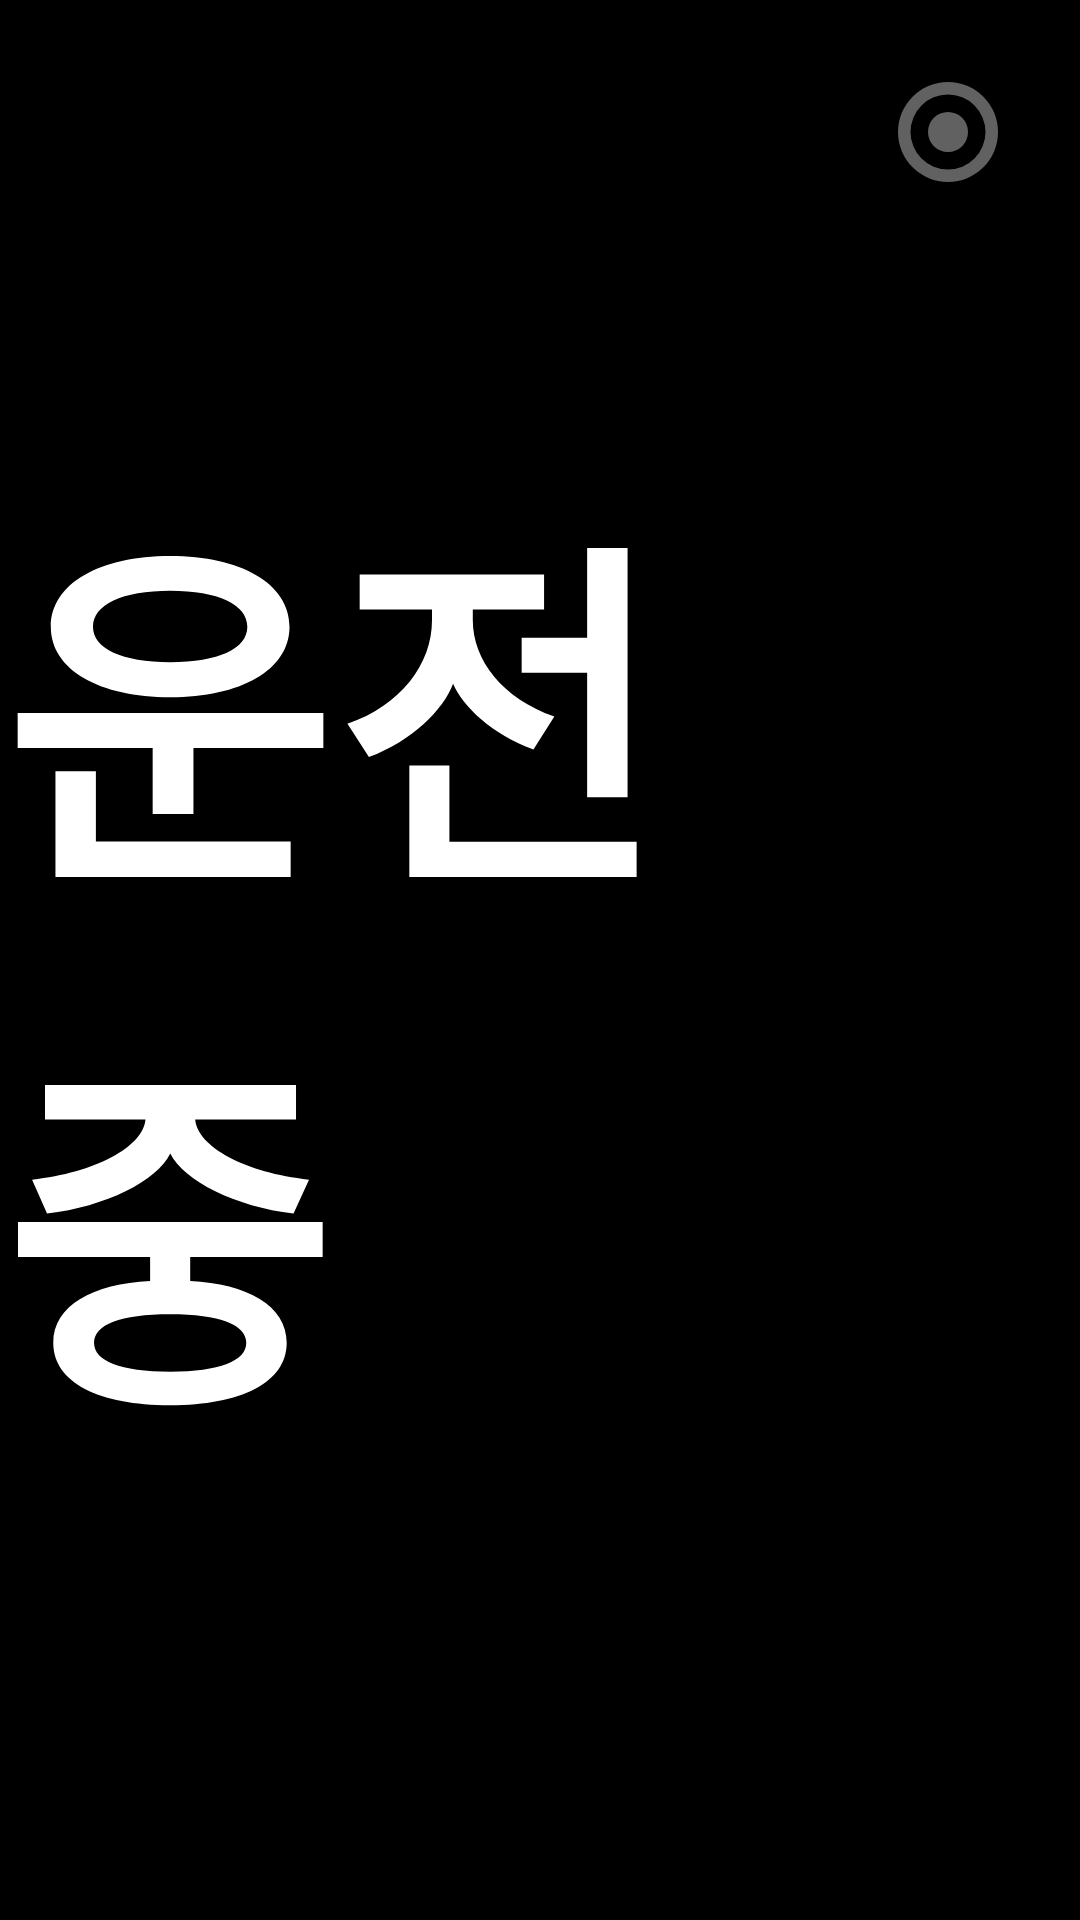

Produce the Android XML layout that renders to this screen, including the resource entries it uses.
<!-- AndroidManifest.xml: application theme Theme.AnsimDrive -->
<!-- res/layout/fragment_driving.xml -->
<?xml version="1.0" encoding="utf-8"?>
<FrameLayout xmlns:android="http://schemas.android.com/apk/res/android"
    android:layout_width="match_parent"
    android:layout_height="match_parent"
    android:background="@color/bg_dark">

    <TextView
        android:id="@+id/status"
        android:layout_width="wrap_content"
        android:layout_height="wrap_content"
        android:layout_gravity="center"
        android:text="@string/driving"
        android:textColor="@color/text_main"
        android:textSize="120sp"
        android:textStyle="bold" />

    <ImageView
        android:id="@+id/detectionIcon"
        android:layout_width="40dp"
        android:layout_height="40dp"
        android:layout_gravity="top|end"
        android:layout_margin="24dp"
        android:contentDescription="@string/detection_off"
        android:src="@drawable/ic_detection"
        android:tint="@color/detection_off" />

    <TextView
        android:id="@+id/caption"
        android:layout_width="wrap_content"
        android:layout_height="wrap_content"
        android:layout_gravity="bottom|center_horizontal"
        android:layout_margin="48dp"
        android:gravity="center"
        android:textColor="@color/text_main"
        android:textSize="56sp"
        android:textStyle="bold"
        android:visibility="gone" />

    <LinearLayout
        android:id="@+id/questionPanel"
        android:layout_width="match_parent"
        android:layout_height="match_parent"
        android:orientation="vertical"
        android:visibility="gone">

        <LinearLayout
            android:layout_width="match_parent"
            android:layout_height="0dp"
            android:layout_weight="1"
            android:gravity="center"
            android:orientation="vertical"
            android:padding="32dp">

            <TextView
                android:id="@+id/question"
                android:layout_width="wrap_content"
                android:layout_height="wrap_content"
                android:gravity="center"
                android:textColor="@color/text_main"
                android:textSize="64sp"
                android:textStyle="bold" />

            <TextView
                android:id="@+id/answerHint"
                android:layout_width="wrap_content"
                android:layout_height="wrap_content"
                android:layout_marginTop="24dp"
                android:text="@string/answer_hint"
                android:textColor="@color/text_main"
                android:textSize="36sp" />
        </LinearLayout>

        
        <LinearLayout
            android:layout_width="match_parent"
            android:layout_height="0dp"
            android:layout_weight="1"
            android:orientation="horizontal"
            android:padding="24dp">

            <Button
                android:id="@+id/yes"
                android:layout_width="0dp"
                android:layout_height="match_parent"
                android:layout_marginEnd="12dp"
                android:layout_weight="1"
                android:backgroundTint="@color/accent"
                android:text="@string/yes"
                android:textColor="@color/text_main"
                android:textSize="96sp"
                android:textStyle="bold" />

            <Button
                android:id="@+id/no"
                android:layout_width="0dp"
                android:layout_height="match_parent"
                android:layout_marginStart="12dp"
                android:layout_weight="1"
                android:backgroundTint="@color/accent_no"
                android:text="@string/no"
                android:textColor="@color/text_main"
                android:textSize="96sp"
                android:textStyle="bold" />
        </LinearLayout>
    </LinearLayout>
</FrameLayout>
<!-- resources referenced by this layout -->
<resources>
  <color name="accent">#FF2E7D32</color>
  <color name="accent_no">#FF546E7A</color>
  <color name="bg_dark">#FF000000</color>
  <color name="detection_off">#FF616161</color>
  <color name="text_main">#FFFFFFFF</color>
  <!-- drawable ic_detection (drawable) -->
  <?xml version="1.0" encoding="utf-8"?>
  <vector xmlns:android="http://schemas.android.com/apk/res/android"
      android:width="48dp"
      android:height="48dp"
      android:viewportWidth="24"
      android:viewportHeight="24">
      <path
          android:fillColor="#FFFFFFFF"
          android:pathData="M12,2a10,10 0,1 0,0 20a10,10 0,1 0,0 -20zM12,4.5a7.5,7.5 0,1 1,0 15a7.5,7.5 0,1 1,0 -15zM12,8a4,4 0,1 0,0 8a4,4 0,1 0,0 -8z" />
  </vector>
  <string name="answer_hint">말씀하시거나 아래 버튼을 눌러 주세요</string>
  <string name="detection_off">헤맴 감지 쉬는 중</string>
  <string name="driving">운전 중</string>
  <string name="no">아니요</string>
  <string name="yes">네</string>
  <style name="Theme.AnsimDrive" parent="Theme.AppCompat.NoActionBar">
          <item name="android:windowBackground">@color/bg_dark</item>
          <item name="android:statusBarColor">@color/bg_dark</item>
      </style>
</resources>
